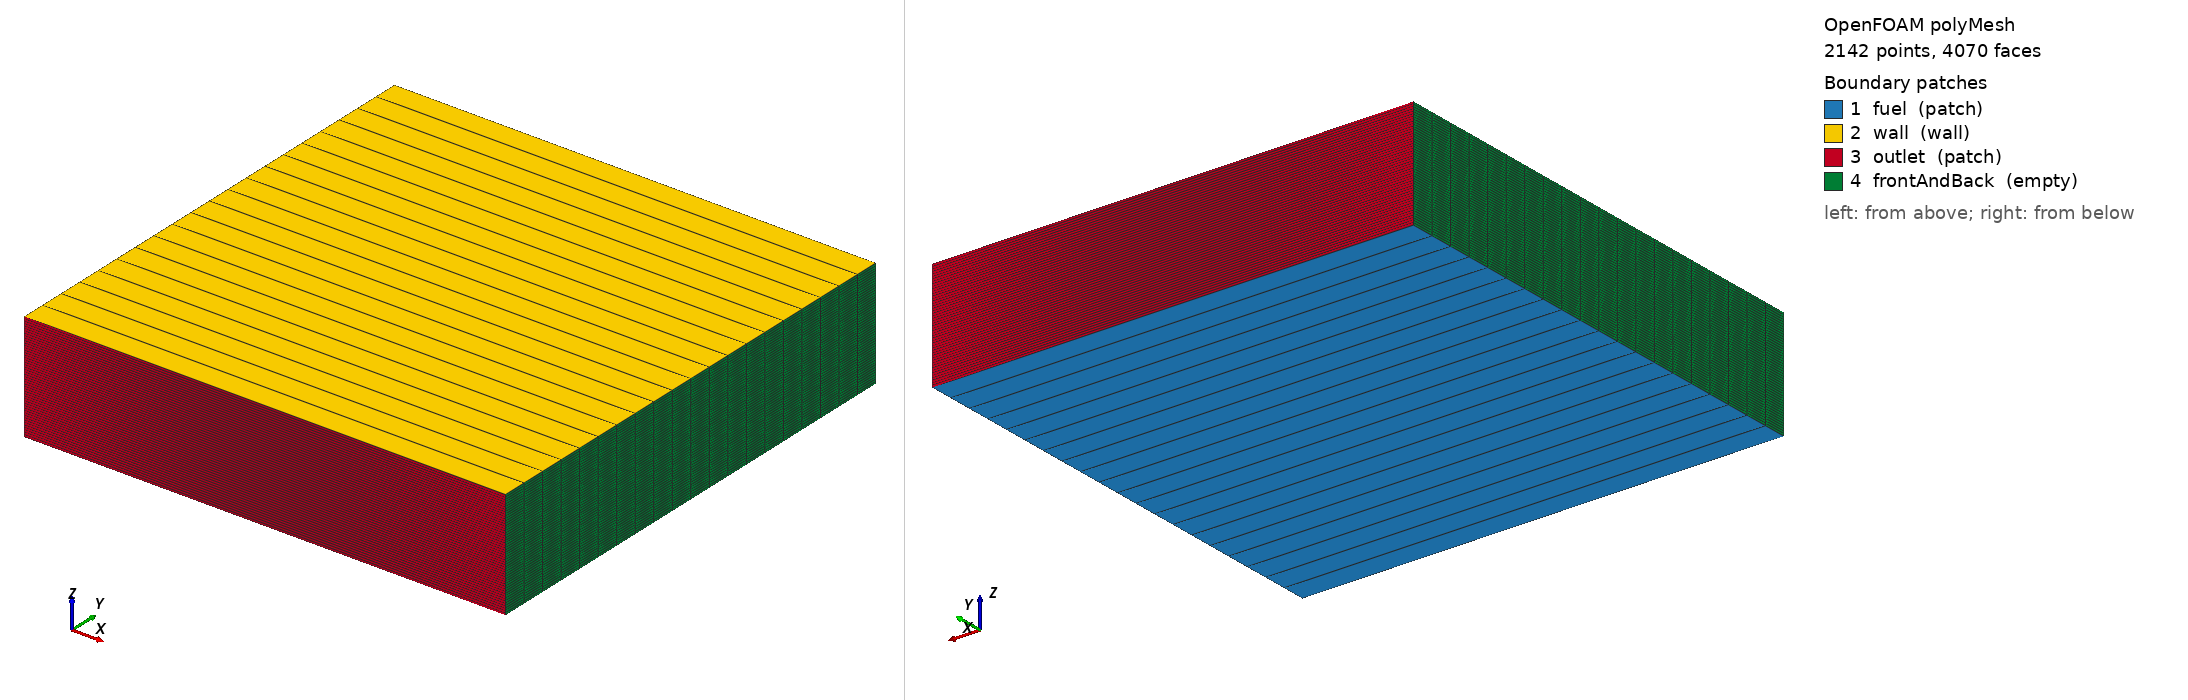

OpenFOAM case: the committed polyMesh, 2142 points, 4070 faces. Boundary patches (legend numbers): 1 fuel (patch), 2 wall (wall), 3 outlet (patch), 4 frontAndBack (empty). Left view from above one corner, right view from below the opposite corner. Boundary conditions: 59 field file(s) under 0/; 4 of 4 drawn patches have an entry in a shipped field file.

=== constant/polyMesh/boundary ===
/*--------------------------------*- C++ -*----------------------------------*\
| =========                 |                                                 |
| \\      /  F ield         | OpenFOAM: The Open Source CFD Toolbox           |
|  \\    /   O peration     | Version:  dev                                   |
|   \\  /    A nd           | Web:      www.OpenFOAM.org                      |
|    \\/     M anipulation  |                                                 |
\*---------------------------------------------------------------------------*/
FoamFile
{
    version     2.0;
    format      ascii;
    class       polyBoundaryMesh;
    location    "constant/polyMesh";
    object      boundary;
}
// * * * * * * * * * * * * * * * * * * * * * * * * * * * * * * * * * * * * * //

4
(
    fuel
    {
        type            patch;
        nFaces          20;
        startFace       1930;
    }
    wall
    {
        type            wall;
        inGroups        1(wall);
        nFaces          20;
        startFace       1950;
    }
    outlet
    {
        type            patch;
        nFaces          100;
        startFace       1970;
    }
    frontAndBack
    {
        type            empty;
        inGroups        1(empty);
        nFaces          2000;
        startFace       2070;
    }
)

// ************************************************************************* //


=== system/blockMeshDict ===
/*--------------------------------*- C++ -*----------------------------------*\
| =========                 |                                                 |
| \\      /  F ield         | OpenFOAM: The Open Source CFD Toolbox           |
|  \\    /   O peration     | Version:  dev                                   |
|   \\  /    A nd           | Web:      www.OpenFOAM.org                      |
|    \\/     M anipulation  |                                                 |
\*---------------------------------------------------------------------------*/
FoamFile
{
    version     2.0;
    format      ascii;
    class       dictionary;
    object      blockMeshDict;
}
// * * * * * * * * * * * * * * * * * * * * * * * * * * * * * * * * * * * * * //

convertToMeters 0.01;

vertices
(
    (1.76777  1.76777  0.0)
    (-1.76777  1.76777  0.0)
    (-1.76777  -1.76777  0.0)
    (1.76777  -1.76777  0.0)
    (1.76777  1.76777  0.8)
    (-1.76777  1.76777  0.8)
    (-1.76777  -1.76777  0.8)
    (1.76777  -1.76777  0.8)
);

/*edges
(
    arc 0 1 (0.0 2.5 0.0)
    arc 1 2 (-2.5 0.0 0.0)
    arc 2 3 (0.0 -2.5 0.0)
    arc 3 0 (2.5 0.0 0.0)
    arc 4 5 (0.0 2.5 0.8)
    arc 5 6 (-2.5 0.0 0.8)
    arc 6 7 (0.0 -2.5 0.8)
    arc 7 4 (2.5 0.0 0.8)
);*/


blocks
(
    hex (0 1 2 3 4 5 6 7) (1 20 50) simpleGrading (1 1 1)
);


boundary
(
    fuel
    {
        type patch;
        faces
        (
            (0 1 2 3)
        );
    }
    wall
    {
        type wall;
        faces
        (
            (4 5 6 7)
        );
    }
    outlet
    {
        type patch;
        faces
        (
            (0 1 5 4)
            (7 6 2 3)
        );
    }
    frontAndBack
    {
        type empty;
        faces
        (
            (7 4 0 3)
            (1 2 6 5)
        );
    }
);

// ************************************************************************* //


=== system/controlDict ===
/*--------------------------------*- C++ -*----------------------------------*\
| =========                 |                                                 |
| \\      /  F ield         | OpenFOAM: The Open Source CFD Toolbox           |
|  \\    /   O peration     | Version:  dev                                   |
|   \\  /    A nd           | Web:      www.OpenFOAM.org                      |
|    \\/     M anipulation  |                                                 |
\*---------------------------------------------------------------------------*/
FoamFile
{
    version     2.0;
    format      ascii;
    class       dictionary;
    object      controlDict;
}
// * * * * * * * * * * * * * * * * * * * * * * * * * * * * * * * * * * * * * //

application     pbeTransportFoam;

startFrom       latestTime;

startTime       0;

stopAt          endTime;

endTime         0.1;

deltaT          0.0001;

writeControl    adjustableRunTime;

writeInterval   0.005;

purgeWrite      10;

writeFormat     ascii;

writePrecision  6;

writeCompression off;

timeFormat      general;

timePrecision   12;

runTimeModifiable true;

adjustTimeStep  yes;

maxCo           0.5;

maxDeltaT       0.01;

functions
{
    probes
    {
        // Where to load it from
        functionObjectLibs ( "libsampling.so" );

        type            probes;

        // Name of the directory for probe data
        name            probesfinal;

        // Write at same frequency as fields
        outputControl   timeStep;
        outputInterval  1;

        // Fields to be probed
        fields
        (
            moment.0.populationBalance 
            moment.1.populationBalance
            moment.2.populationBalance
            moment.3.populationBalance
            moment.4.populationBalance
            moment.5.populationBalance
            moment.6.populationBalance
            node0.populationBalance.abscissa
            node0.populationBalance.weight
            node1.populationBalance.abscissa
            node1.populationBalance.weight
            node2.populationBalance.abscissa
            node2.populationBalance.weight
            node0.populationBalance.sigma            
            //node0.populationBalance.secondaryAbscissa.0
        );

        probeLocations
        (
            ( 0 0 0 )
            ( 0 0 0.001 )
            ( 0 0 0.004 )
            ( 0 0 0.008 )
        );
    }
    }
}


// ************************************************************************* //


=== 0/A1 ===
/*--------------------------------*- C++ -*----------------------------------*\
| =========                 |                                                 |
| \\      /  F ield         | OpenFOAM: The Open Source CFD Toolbox           |
|  \\    /   O peration     | Version:  dev                                   |
|   \\  /    A nd           | Web:      www.OpenFOAM.org                      |
|    \\/     M anipulation  |                                                 |
\*---------------------------------------------------------------------------*/
FoamFile
{
    version     2.0;
    format      ascii;
    class       volScalarField;
    location    "0.2";
    object      A1;
}
// * * * * * * * * * * * * * * * * * * * * * * * * * * * * * * * * * * * * * //

dimensions      [0 0 0 0 0 0 0];

internalField   nonuniform List<scalar> 
1000
(
1.54505e-05
0.000397214
0.0003782
0.000373348
0.000372922
0.000372679
0.000372706
0.000372703
0.000372714
0.000372703
0.00037269
0.000372705
0.000372707
0.000372692
0.000372707
0.000372794
0.000373608
0.000380348
0.000426694
1.50461e-05
3.50952e-05
0.000344053
0.000307819
0.000298937
0.000298329
0.000297866
0.000297935
0.000297901
0.000297915
0.000297909
0.00029789
0.000297903
0.000297903
0.000297884
0.000297914
0.00029804
0.000299408
0.000311207
0.00041233
3.49488e-05
6.59696e-05
0.000254309
0.000215987
0.00020478
0.00020445
0.000203721
0.000203863
0.00020378
0.000203805
0.000203793
0.000203773
0.000203789
0.000203781
0.000203771
0.000203796
0.000203939
0.000205469
0.000218672
0.000343173
5.09337e-05
0.000205876
0.000188753
0.000151324
0.000138989
0.000138944
0.000138029
0.00013822
0.000138108
0.000138142
0.000138121
0.000138107
0.000138124
0.000138108
0.0001381
0.000138125
0.000138275
0.000139823
0.000153091
0.000288023
6.32483e-05
0.000249363
0.000146349
0.000109263
9.64715e-05
9.65865e-05
9.55958e-05
9.5791e-05
9.5681e-05
9.57205e-05
9.56915e-05
9.56849e-05
9.56998e-05
9.56789e-05
9.5661e-05
9.56977e-05
9.58508e-05
9.73642e-05
0.000110184
0.000249376
7.17363e-05
0.000246149
0.000119231
8.03682e-05
6.91249e-05
6.92746e-05
6.82949e-05
6.84524e-05
6.83749e-05
6.84135e-05
6.83802e-05
6.8381e-05
6.8393e-05
6.83688e-05
6.83332e-05
6.83892e-05
6.85454e-05
7.0013e-05
8.21732e-05
0.00022192
7.6828e-05
0.000248265
0.000100605
6.1974e-05
5.13543e-05
5.14346e-05
5.05182e-05
5.06233e-05
5.05847e-05
5.06212e-05
5.05813e-05
5.05934e-05
5.06023e-05
5.05708e-05
5.05032e-05
5.05986e-05
5.07571e-05
5.2202e-05
6.36332e-05
0.000201209
7.94773e-05
0.000262813
8.84896e-05
4.9475e-05
3.95781e-05
3.9571e-05
3.87608e-05
3.8843e-05
3.88141e-05
3.88458e-05
3.88084e-05
3.88228e-05
3.88289e-05
3.87998e-05
3.87428e-05
3.88272e-05
3.89733e-05
4.03738e-05
5.12016e-05
0.000184319
8.07102e-05
0.000288495
8.08176e-05
4.04645e-05
3.13711e-05
3.15813e-05
3.0919e-05
3.10336e-05
3.09614e-05
3.09896e-05
3.09616e-05
3.09706e-05
3.09743e-05
3.09545e-05
3.09434e-05
3.09759e-05
3.10795e-05
3.20096e-05
4.20948e-05
0.000169449
8.11946e-05
0.000320503
7.50342e-05
3.37499e-05
2.58889e-05
2.58312e-05
2.52207e-05
2.53658e-05
2.52451e-05
2.52704e-05
2.52481e-05
2.52567e-05
2.5259e-05
2.52363e-05
2.52904e-05
2.52701e-05
2.53908e-05
2.64959e-05
3.52026e-05
0.000155566
8.12224e-05
0.000351842
7.07136e-05
2.89838e-05
2.18554e-05
2.1672e-05
2.11757e-05
2.12929e-05
2.11866e-05
2.1208e-05
2.11886e-05
2.11985e-05
2.11994e-05
2.11706e-05
2.12274e-05
2.1215e-05
2.13313e-05
2.23703e-05
3.07423e-05
0.000142158
8.08604e-05
0.00037598
6.68347e-05
2.54703e-05
1.89957e-05
1.87177e-05
1.8299e-05
1.83641e-05
1.82999e-05
1.83196e-05
1.83011e-05
1.83132e-05
1.83132e-05
1.82717e-05
1.82876e-05
1.83327e-05
1.84498e-05
1.94407e-05
2.71773e-05
0.000129027
8.00638e-05
0.00038898
6.32436e-05
2.27365e-05
1.68962e-05
1.65516e-05
1.61895e-05
1.6188e-05
1.6182e-05
1.62015e-05
1.6186e-05
1.61971e-05
1.6197e-05
1.61354e-05
1.63643e-05
1.62214e-05
1.63384e-05
1.72832e-05
2.4225e-05
0.000116219
7.87237e-05
0.00038995
5.97595e-05
2.09866e-05
1.5303e-05
1.49096e-05
1.45917e-05
1.47323e-05
1.45755e-05
1.45958e-05
1.45844e-05
1.45929e-05
1.45931e-05
1.4497e-05
1.47124e-05
1.46199e-05
1.47383e-05
1.56408e-05
2.21161e-05
0.000102885
7.67396e-05
0.000380303
5.6477e-05
1.94721e-05
1.40539e-05
1.36255e-05
1.33408e-05
1.34504e-05
1.33164e-05
1.33397e-05
1.33321e-05
1.33379e-05
1.33394e-05
1.3365e-05
1.34185e-05
1.33667e-05
1.34869e-05
1.43494e-05
2.01331e-05
8.91159e-05
7.40841e-05
0.000362625
5.32005e-05
1.8112e-05
1.30454e-05
1.25938e-05
1.23348e-05
1.24125e-05
1.2301e-05
1.23302e-05
1.23253e-05
1.23295e-05
1.2332e-05
1.23455e-05
1.2383e-05
1.23595e-05
1.24811e-05
1.33049e-05
1.84392e-05
7.80219e-05
7.07762e-05
0.000339757
4.98188e-05
1.695e-05
1.22116e-05
1.17465e-05
1.15086e-05
1.15618e-05
1.14626e-05
1.15018e-05
1.14983e-05
1.15019e-05
1.15053e-05
1.15068e-05
1.1539e-05
1.15329e-05
1.16551e-05
1.24399e-05
1.69864e-05
6.7745e-05
6.68758e-05
0.000314264
4.64222e-05
1.59146e-05
1.15103e-05
1.10399e-05
1.08206e-05
1.08561e-05
1.07573e-05
1.08122e-05
1.08094e-05
1.08131e-05
1.0817e-05
1.08033e-05
1.08407e-05
1.08447e-05
1.09663e-05
1.17115e-05
1.57326e-05
5.85208e-05
6.25412e-05
0.000288236
4.31113e-05
1.51687e-05
1.09147e-05
1.04457e-05
1.02439e-05
1.02677e-05
1.02341e-05
1.02347e-05
1.02321e-05
1.02361e-05
1.024e-05
1.02034e-05
1.02581e-05
1.02675e-05
1.03876e-05
1.10918e-05
1.46483e-05
5.05091e-05
5.79622e-05
0.000258076
3.99128e-05
1.44608e-05
1.04073e-05
9.94624e-06
9.76174e-06
9.77728e-06
9.7444e-06
9.75188e-06
9.74964e-06
9.75388e-06
9.75757e-06
9.75483e-06
9.77274e-06
9.78438e-06
9.9018e-06
1.05636e-05
1.37116e-05
4.29935e-05
5.33018e-05
0.000232108
3.68776e-05
1.37726e-05
1.00238e-05
9.53052e-06
9.36394e-06
9.37336e-06
9.33749e-06
9.35358e-06
9.35212e-06
9.35645e-06
9.35922e-06
9.3767e-06
9.37274e-06
9.38494e-06
9.49879e-06
1.01139e-05
1.29118e-05
3.66687e-05
4.8719e-05
0.000208159
3.40297e-05
1.31695e-05
9.69667e-06
9.19216e-06
9.04558e-06
9.05005e-06
9.04904e-06
9.03479e-06
9.03448e-06
9.03865e-06
9.03982e-06
9.05429e-06
9.05187e-06
9.06398e-06
9.17343e-06
9.74648e-06
1.22397e-05
3.16296e-05
4.43254e-05
0.000183962
3.1387e-05
1.26477e-05
9.46056e-06
8.96794e-06
8.83464e-06
8.83671e-06
8.83748e-06
8.82442e-06
8.82525e-06
8.8286e-06
8.82852e-06
8.84294e-06
8.8391e-06
8.8509e-06
8.95544e-06
9.48639e-06
1.16913e-05
2.74444e-05
4.02246e-05
0.00016288
2.89772e-05
1.22062e-05
9.29056e-06
8.80597e-06
8.68882e-06
8.68763e-06
8.69094e-06
8.67858e-06
8.681e-06
8.6867e-06
8.6817e-06
8.6973e-06
8.69049e-06
8.70178e-06
8.80105e-06
9.29645e-06
1.12619e-05
2.41263e-05
3.64894e-05
0.000144599
2.68132e-05
1.18455e-05
9.20933e-06
8.73404e-06
8.63337e-06
8.62918e-06
8.63572e-06
8.62343e-06
8.62783e-06
8.63296e-06
8.6249e-06
8.64273e-06
8.63147e-06
8.64238e-06
8.73507e-06
9.19154e-06
1.09876e-05
2.15477e-05
3.31938e-05
0.000125344
2.48975e-05
1.16244e-05
9.21324e-06
8.74632e-06
8.66338e-06
8.65592e-06
8.66654e-06
8.65373e-06
8.66049e-06
8.66604e-06
8.6529e-06
8.67379e-06
8.65697e-06
8.66762e-06
8.75218e-06
9.17094e-06
1.08131e-05
1.95929e-05
3.03927e-05
0.000106713
2.32364e-05
1.14964e-05
9.30849e-06
8.84891e-06
8.78501e-06
8.77395e-06
8.78957e-06
8.77564e-06
8.78513e-06
8.79133e-06
8.77167e-06
8.79671e-06
8.77303e-06
8.78361e-06
8.86041e-06
9.2392e-06
1.07629e-05
1.8142e-05
2.80618e-05
9.16266e-05
2.18378e-05
1.14702e-05
9.50157e-06
9.04875e-06
9.0049e-06
8.98996e-06
9.01149e-06
8.99584e-06
9.00842e-06
9.01539e-06
8.98795e-06
9.01832e-06
8.98635e-06
8.99711e-06
9.06643e-06
9.40344e-06
1.08289e-05
1.69918e-05
2.62024e-05
8.02387e-05
2.07011e-05
1.15525e-05
9.79851e-06
9.3521e-06
9.32896e-06
9.30998e-06
9.33823e-06
9.3202e-06
9.33628e-06
9.34426e-06
9.308e-06
9.34481e-06
9.30305e-06
9.31435e-06
9.37649e-06
9.67056e-06
1.10145e-05
1.62105e-05
2.48007e-05
6.91528e-05
1.98564e-05
1.1749e-05
1.02034e-05
9.7635e-06
9.76111e-06
9.73807e-06
9.77374e-06
9.75245e-06
9.77265e-06
9.78182e-06
9.73604e-06
9.78012e-06
9.72724e-06
9.73956e-06
9.79482e-06
1.00459e-05
1.13212e-05
1.58276e-05
2.3827e-05
5.83557e-05
1.92368e-05
1.20615e-05
1.07165e-05
1.02838e-05
1.03013e-05
1.02744e-05
1.03179e-05
1.0292e-05
1.03174e-05
1.03279e-05
1.02724e-05
1.03241e-05
1.02591e-05
1.02731e-05
1.03217e-05
1.05315e-05
1.17461e-05
1.5709e-05
2.32359e-05
5.07441e-05
1.88307e-05
1.2486e-05
1.13326e-05
1.09082e-05
1.09436e-05
1.09131e-05
1.09649e-05
1.09324e-05
1.09646e-05
1.09764e-05
1.09117e-05
1.09708e-05
1.08933e-05
1.09096e-05
1.09514e-05
1.11243e-05
1.22804e-05
1.58166e-05
2.29739e-05
4.4304e-05
1.86112e-05
1.30106e-05
1.20393e-05
1.16514e-05
1.16909e-05
1.16578e-05
1.17014e-05
1.16787e-05
1.17011e-05
1.1714e-05
1.16412e-05
1.17069e-05
1.16349e-05
1.16537e-05
1.16969e-05
1.18148e-05
1.29582e-05
1.61136e-05
2.29799e-05
3.91431e-05
1.85467e-05
1.36769e-05
1.28159e-05
1.24458e-05
1.24941e-05
1.24591e-05
1.25066e-05
1.24791e-05
1.25061e-05
1.252e-05
1.2441e-05
1.25117e-05
1.24324e-05
1.24539e-05
1.24914e-05
1.25833e-05
1.36992e-05
1.65584e-05
2.31863e-05
3.50201e-05
1.86068e-05
1.4361e-05
1.36361e-05
1.32874e-05
1.33404e-05
1.33044e-05
1.3354e-05
1.33235e-05
1.33532e-05
1.33677e-05
1.3285e-05
1.33586e-05
1.3275e-05
1.32987e-05
1.33315e-05
1.34043e-05
1.44647e-05
1.71059e-05
2.35205e-05
3.17665e-05
1.87562e-05
1.50823e-05
1.44711e-05
1.41474e-05
1.42009e-05
1.41649e-05
1.42147e-05
1.41831e-05
1.42136e-05
1.42283e-05
1.41444e-05
1.42187e-05
1.4134e-05
1.41591e-05
1.41881e-05
1.42484e-05
1.52486e-05
1.77102e-05
2.39101e-05
2.92198e-05
1.89639e-05
1.5812e-05
1.52935e-05
1.49977e-05
1.50482e-05
1.50131e-05
1.50611e-05
1.50297e-05
1.50597e-05
1.50743e-05
1.49917e-05
1.50646e-05
1.49817e-05
1.50074e-05
1.50334e-05
1.50866e-05
1.60208e-05
1.83266e-05
2.42854e-05
2.72541e-05
1.92052e-05
1.65239e-05
1.60814e-05
1.58146e-05
1.58601e-05
1.58266e-05
1.58714e-05
1.58412e-05
1.58699e-05
1.5884e-05
1.58045e-05
1.58745e-05
1.57957e-05
1.58213e-05
1.58445e-05
1.58944e-05
1.67569e-05
1.89176e-05
2.45949e-05
2.5775e-05
1.94622e-05
1.71992e-05
1.68204e-05
1.65823e-05
1.66222e-05
1.65907e-05
1.66316e-05
1.66031e-05
1.66301e-05
1.66435e-05
1.65683e-05
1.66344e-05
1.65611e-05
1.65861e-05
1.66066e-05
1.66547e-05
1.74409e-05
1.94539e-05
2.47927e-05
2.46504e-05
1.97235e-05
1.78293e-05
1.75035e-05
1.72936e-05
1.73281e-05
1.7299e-05
1.73356e-05
1.7309e-05
1.73341e-05
1.73468e-05
1.72766e-05
1.73381e-05
1.72714e-05
1.7295e-05
1.73132e-05
1.73593e-05
1.80661e-05
1.99197e-05
2.48579e-05
2.38137e-05
1.99846e-05
1.84112e-05
1.81309e-05
1.7947e-05
1.79776e-05
1.79511e-05
1.79833e-05
1.79589e-05
1.7982e-05
1.7994e-05
1.79289e-05
1.79858e-05
1.79261e-05
1.79479e-05
1.79644e-05
1.80068e-05
1.86336e-05
2.03151e-05
2.48069e-05
2.32094e-05
2.02473e-05
1.89473e-05
1.87157e-05
1.85579e-05
1.85744e-05
1.85505e-05
1.85785e-05
1.85563e-05
1.85776e-05
1.85889e-05
1.85289e-05
1.85811e-05
1.85285e-05
1.85483e-05
1.85655e-05
1.86064e-05
1.91487e-05
2.06454e-05
2.46528e-05
2.27924e-05
2.05073e-05
1.94418e-05
1.92459e-05
1.91103e-05
1.91237e-05
1.91025e-05
1.91266e-05
1.91065e-05
1.91261e-05
1.91366e-05
1.90817e-05
1.91293e-05
1.90836e-05
1.91012e-05
1.91169e-05
1.9153e-05
1.9618e-05
2.09216e-05
2.44208e-05
2.25269e-05
2.07684e-05
1.99007e-05
1.97363e-05
1.96212e-05
1.96316e-05
1.96129e-05
1.96333e-05
1.96154e-05
1.96334e-05
1.96431e-05
1.95933e-05
1.96363e-05
1.95967e-05
1.96125e-05
1.96258e-05
1.96578e-05
2.00495e-05
2.11574e-05
2.41418e-05
2.23849e-05
2.1033e-05
2.03304e-05
2.01933e-05
2.0097e-05
2.01045e-05
2.00882e-05
2.01053e-05
2.00896e-05
2.0106e-05
2.01148e-05
2.00699e-05
2.01084e-05
2.00742e-05
2.00886e-05
2.00995e-05
2.01276e-05
2.04515e-05
2.13681e-05
2.38489e-05
2.23452e-05
2.13035e-05
2.07376e-05
2.06234e-05
2.05437e-05
2.05486e-05
2.05346e-05
2.05486e-05
2.05349e-05
2.05498e-05
2.05576e-05
2.05178e-05
2.05518e-05
2.05226e-05
2.05356e-05
2.05445e-05
2.05692e-05
2.0832e-05
2.15689e-05
2.35744e-05
2.23894e-05
2.15793e-05
2.11254e-05
2.10287e-05
2.09634e-05
2.09657e-05
2.0954e-05
2.0965e-05
2.09534e-05
2.09668e-05
2.09734e-05
2.0939e-05
2.09681e-05
2.09439e-05
2.09555e-05
2.09631e-05
2.09855e-05
2.11947e-05
2.17714e-05
2.33467e-05
2.24949e-05
2.18501e-05
2.14866e-05
2.14006e-05
2.13479e-05
2.13472e-05
2.13379e-05
2.13456e-05
2.13364e-05
2.1348e-05
2.13532e-05
2.13249e-05
2.13485e-05
2.13296e-05
2.13398e-05
2.13467e-05
2.13687e-05
2.15324e-05
2.19764e-05
2.31822e-05
2.26253e-05
2.20894e-05
2.1795e-05
2.17135e-05
2.16711e-05
2.16671e-05
2.166e-05
2.16647e-05
2.16577e-05
2.16676e-05
2.16713e-05
2.16491e-05
2.16672e-05
2.16535e-05
2.16623e-05
2.1669e-05
2.16924e-05
2.18203e-05
2.21652e-05
2.30798e-05
2.27369e-05
2.22602e-05
2.20095e-05
2.19282e-05
2.18926e-05
2.18859e-05
2.18806e-05
2.18828e-05
2.18776e-05
2.1886e-05
2.18885e-05
2.18714e-05
2.18849e-05
2.18754e-05
2.18831e-05
2.18898e-05
2.19154e-05
2.20204e-05
2.23055e-05
2.3035e-05
)
;

boundaryField
{
    fuel
    {
        type            fixedValue;
        value           uniform 0;
    }
    wall
    {
        type            zeroGradient;
    }
    outlet
    {
        type            zeroGradient;
    }
    frontAndBack
    {
        type            empty;
    }
}


// ************************************************************************* //


=== 0/AR ===
/*--------------------------------*- C++ -*----------------------------------*\
| =========                 |                                                 |
| \\      /  F ield         | OpenFOAM: The Open Source CFD Toolbox           |
|  \\    /   O peration     | Version:  dev                                   |
|   \\  /    A nd           | Web:      www.OpenFOAM.org                      |
|    \\/     M anipulation  |                                                 |
\*---------------------------------------------------------------------------*/
FoamFile
{
    version     2.0;
    format      ascii;
    class       volScalarField;
    location    "0.2";
    object      AR;
}
// * * * * * * * * * * * * * * * * * * * * * * * * * * * * * * * * * * * * * //

dimensions      [0 0 0 0 0 0 0];

internalField   uniform 0.6926;

boundaryField
{
    fuel
    {
        type            fixedValue;
        value           uniform 0.6926;
    }
    wall
    {
        type            zeroGradient;
    }
    outlet
    {
        type            zeroGradient;
    }
    frontAndBack
    {
        type            empty;
    }
}


// ************************************************************************* //


Also in the case, not shown: 0/A1C2H (13129 bytes, source omitted); 0/A1C2H22 (13145 bytes, source omitted); 0/A1C2H3 (13121 bytes, source omitted); 0/A2 (13107 bytes, source omitted); 0/A2C2H2 (13129 bytes, source omitted); 0/A2C2H22 (13141 bytes, source omitted); 0/A2C2HA (13111 bytes, source omitted); 0/A2C2HB (13128 bytes, source omitted); 0/A2R5 (13126 bytes, source omitted); 0/A3 (13112 bytes, source omitted); 0/A3C2H (13136 bytes, source omitted); 0/A3C2H2 (13119 bytes, source omitted); 0/A4 (13124 bytes, source omitted); 0/AC3H4 (13123 bytes, source omitted); 0/C (13101 bytes, source omitted); 0/C2H (13129 bytes, source omitted); 0/C2H2 (11850 bytes, source omitted); 0/C2H3 (13122 bytes, source omitted); 0/C2H3O (13103 bytes, source omitted); 0/C2H4 (14281 bytes, source omitted); 0/C2H5 (13118 bytes, source omitted); 0/C2H6 (13126 bytes, source omitted); 0/C2O (13122 bytes, source omitted); 0/C3H2 (13129 bytes, source omitted); 0/C3H3 (13134 bytes, source omitted); 0/C4H (13142 bytes, source omitted); 0/C4H2 (13064 bytes, source omitted); 0/C4H4 (13118 bytes, source omitted); 0/C4H6 (13121 bytes, source omitted); 0/C4H612 (13108 bytes, source omitted); 0/C5H2 (13110 bytes, source omitted); 0/C5H3 (13128 bytes, source omitted); 0/C5H4O (13124 bytes, source omitted); 0/C5H4OH (13127 bytes, source omitted); 0/C5H5 (13088 bytes, source omitted); 0/C5H5O (13124 bytes, source omitted); 0/C5H6 (13139 bytes, source omitted); 0/C6H (13117 bytes, source omitted); 0/C6H2 (13120 bytes, source omitted); 0/C6H3 (13138 bytes, source omitted); 0/C6H5O (13126 bytes, source omitted); 0/C6H5OH (13121 bytes, source omitted); 0/C6H8 (13094 bytes, source omitted); 0/CH (13127 bytes, source omitted); 0/CH2 (13139 bytes, source omitted); 0/CH2CO (13090 bytes, source omitted); 0/CH2O (13124 bytes, source omitted); 0/CH2OH (13118 bytes, source omitted); 0/CH3 (13102 bytes, source omitted); 0/CH3O (13137 bytes, source omitted); 0/CH3OH (13120 bytes, source omitted); 0/CH4 (12658 bytes, source omitted); 0/CO (10136 bytes, source omitted); 0/CO2 (11113 bytes, source omitted); 0/H (13131 bytes, source omitted); 0/H2 (12108 bytes, source omitted); 0/H2C4O (13114 bytes, source omitted); constant/polyMesh/faces (numeric list); constant/polyMesh/points (numeric list).
